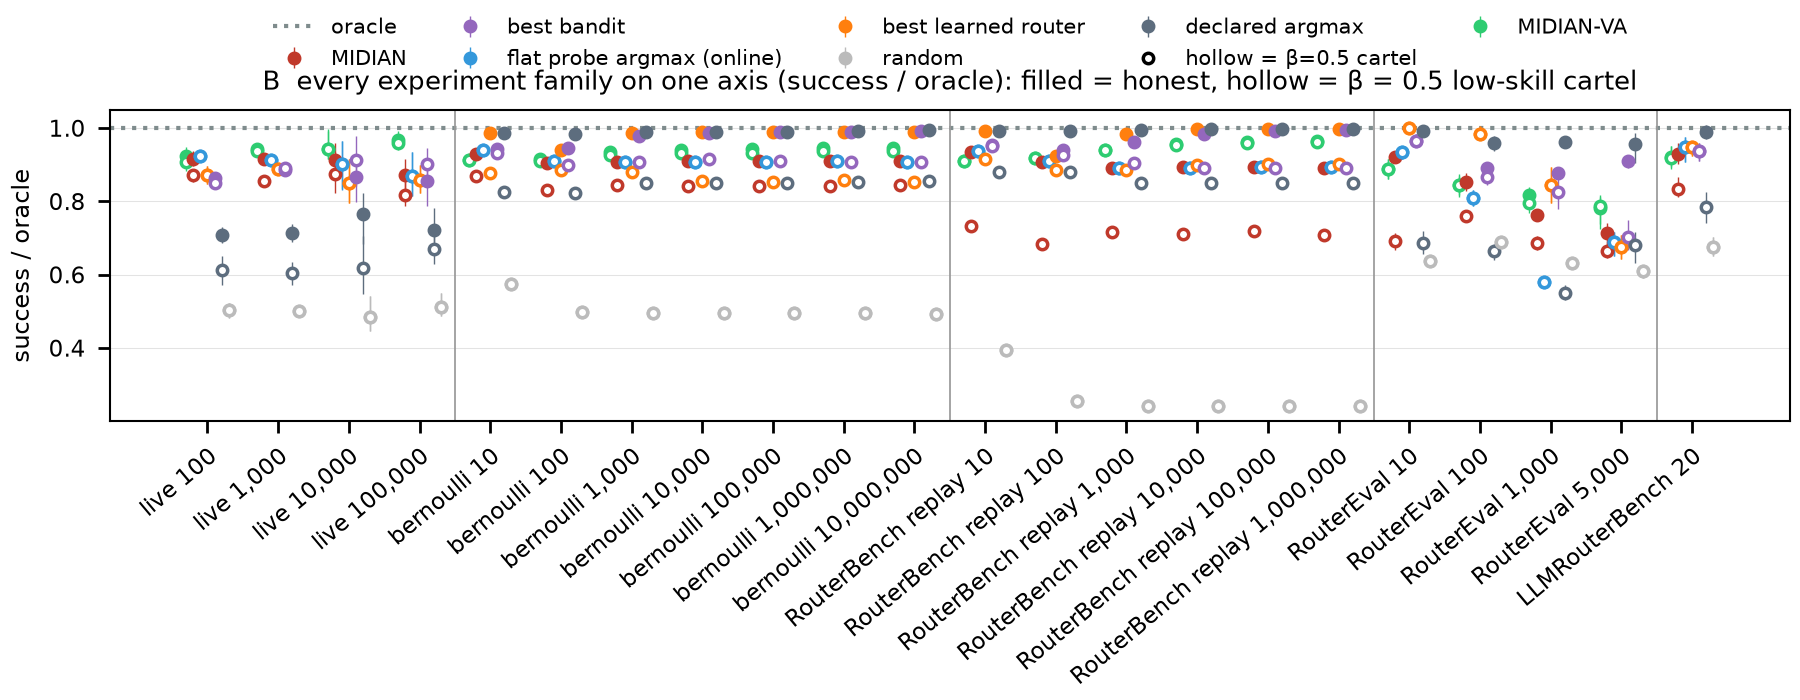

Source data for this figure (header and first rows):
family, n, regime, arm, chosen, success_over_oracle
live, 100, honest, MIDIAN-VA, midian_va, 0.9251
live, 1000, honest, MIDIAN-VA, midian_va, 0.9445
live, 10000, honest, MIDIAN-VA, midian_va, 0.9444
live, 100000, honest, MIDIAN-VA, midian_va, 0.9691
bernoulli, 10, honest, MIDIAN-VA, midian_va, 0.9127
bernoulli, 100, honest, MIDIAN-VA, midian_va, 0.9163
bernoulli, 1000, honest, MIDIAN-VA, midian_va, 0.9347
bernoulli, 10000, honest, MIDIAN-VA, midian_va, 0.9417
bernoulli, 100000, honest, MIDIAN-VA, midian_va, 0.943
bernoulli, 1000000, honest, MIDIAN-VA, midian_va, 0.9462
bernoulli, 10000000, honest, MIDIAN-VA, midian_va, 0.9469
RouterBench replay, 10, honest, MIDIAN-VA, midian_va, 0.9102
RouterBench replay, 100, honest, MIDIAN-VA, midian_va, 0.92
RouterBench replay, 1000, honest, MIDIAN-VA, midian_va, 0.9404
RouterBench replay, 10000, honest, MIDIAN-VA, midian_va, 0.9564
RouterBench replay, 100000, honest, MIDIAN-VA, midian_va, 0.961
RouterBench replay, 1000000, honest, MIDIAN-VA, midian_va, 0.9642
RouterEval, 10, honest, MIDIAN-VA, midian_va, 0.8882
RouterEval, 100, honest, MIDIAN-VA, midian_va, 0.8452
RouterEval, 1000, honest, MIDIAN-VA, midian_va, 0.8179
RouterEval, 5000, honest, MIDIAN-VA, midian_va, 0.782
LLMRouterBench, 20, honest, MIDIAN-VA, midian_va, 0.9222
live, 100, β=0.5 cartel, MIDIAN-VA, midian_va, 0.909
live, 1000, β=0.5 cartel, MIDIAN-VA, midian_va, 0.9375
live, 10000, β=0.5 cartel, MIDIAN-VA, midian_va, 0.9431
live, 100000, β=0.5 cartel, MIDIAN-VA, midian_va, 0.9601
bernoulli, 10, β=0.5 cartel, MIDIAN-VA, midian_va, 0.9125
bernoulli, 100, β=0.5 cartel, MIDIAN-VA, midian_va, 0.9111
bernoulli, 1000, β=0.5 cartel, MIDIAN-VA, midian_va, 0.9263
bernoulli, 10000, β=0.5 cartel, MIDIAN-VA, midian_va, 0.9328
bernoulli, 100000, β=0.5 cartel, MIDIAN-VA, midian_va, 0.9334
bernoulli, 1000000, β=0.5 cartel, MIDIAN-VA, midian_va, 0.9374
bernoulli, 10000000, β=0.5 cartel, MIDIAN-VA, midian_va, 0.9386
RouterBench replay, 10, β=0.5 cartel, MIDIAN-VA, midian_va, 0.9102
RouterBench replay, 100, β=0.5 cartel, MIDIAN-VA, midian_va, 0.9194
RouterBench replay, 1000, β=0.5 cartel, MIDIAN-VA, midian_va, 0.9394
RouterBench replay, 10000, β=0.5 cartel, MIDIAN-VA, midian_va, 0.955
RouterBench replay, 100000, β=0.5 cartel, MIDIAN-VA, midian_va, 0.9596
RouterBench replay, 1000000, β=0.5 cartel, MIDIAN-VA, midian_va, 0.9622
RouterEval, 10, β=0.5 cartel, MIDIAN-VA, midian_va, 0.8882
RouterEval, 100, β=0.5 cartel, MIDIAN-VA, midian_va, 0.8447
RouterEval, 1000, β=0.5 cartel, MIDIAN-VA, midian_va, 0.7964
RouterEval, 5000, β=0.5 cartel, MIDIAN-VA, midian_va, 0.7869
LLMRouterBench, 20, β=0.5 cartel, MIDIAN-VA, midian_va, 0.9189
live, 100, honest, MIDIAN, midian, 0.9169
live, 1000, honest, MIDIAN, midian, 0.9161
live, 10000, honest, MIDIAN, midian, 0.914
live, 100000, honest, MIDIAN, midian, 0.8724
bernoulli, 10, honest, MIDIAN, midian, 0.93
bernoulli, 100, honest, MIDIAN, midian, 0.9047
bernoulli, 1000, honest, MIDIAN, midian, 0.9076
bernoulli, 10000, honest, MIDIAN, midian, 0.9094
bernoulli, 100000, honest, MIDIAN, midian, 0.9095
bernoulli, 1000000, honest, MIDIAN, midian, 0.9096
bernoulli, 10000000, honest, MIDIAN, midian, 0.911
RouterBench replay, 10, honest, MIDIAN, midian, 0.9337
RouterBench replay, 100, honest, MIDIAN, midian, 0.9083
RouterBench replay, 1000, honest, MIDIAN, midian, 0.8921
RouterBench replay, 10000, honest, MIDIAN, midian, 0.8937
RouterBench replay, 100000, honest, MIDIAN, midian, 0.8939
... 248 more rows
